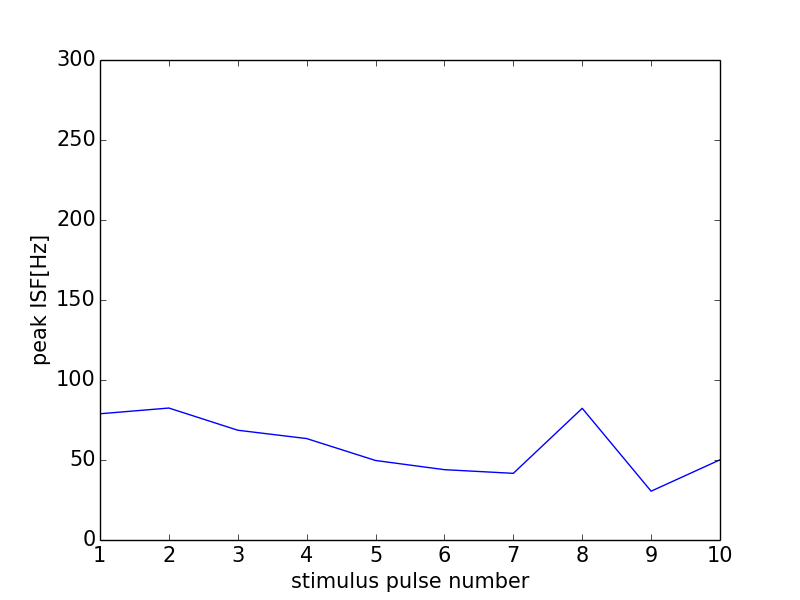

The table this chart was drawn from, first rows:
0, 0.0
0, 0
1, 78.9
2, 82.47
3, 68.61
4, 63.39
5, 49.69
6, 43.96
7, 41.67
8, 82.3
9, 30.51
10, 50.13
11, 0
